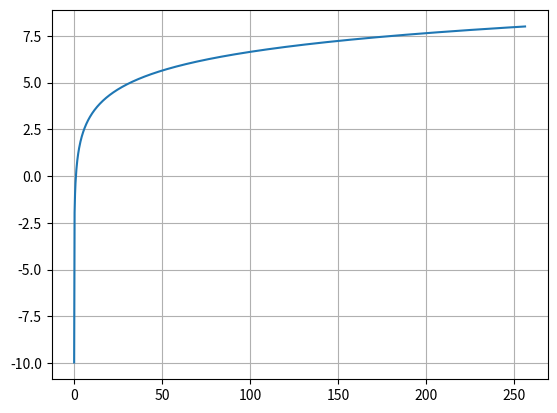

This chart was generated by the following Python code:
import matplotlib.pyplot as plt  # librería para graficar
import numpy as np  # librería para manejo de vectores y utilidades matemáticaspip install matplotlib

N = 1000
x = np.linspace(0.001, 256, num=N)


def f(x):
    return np.log2(x)


y = f(x)

plt.plot(x, y)
plt.grid()
plt.show()
